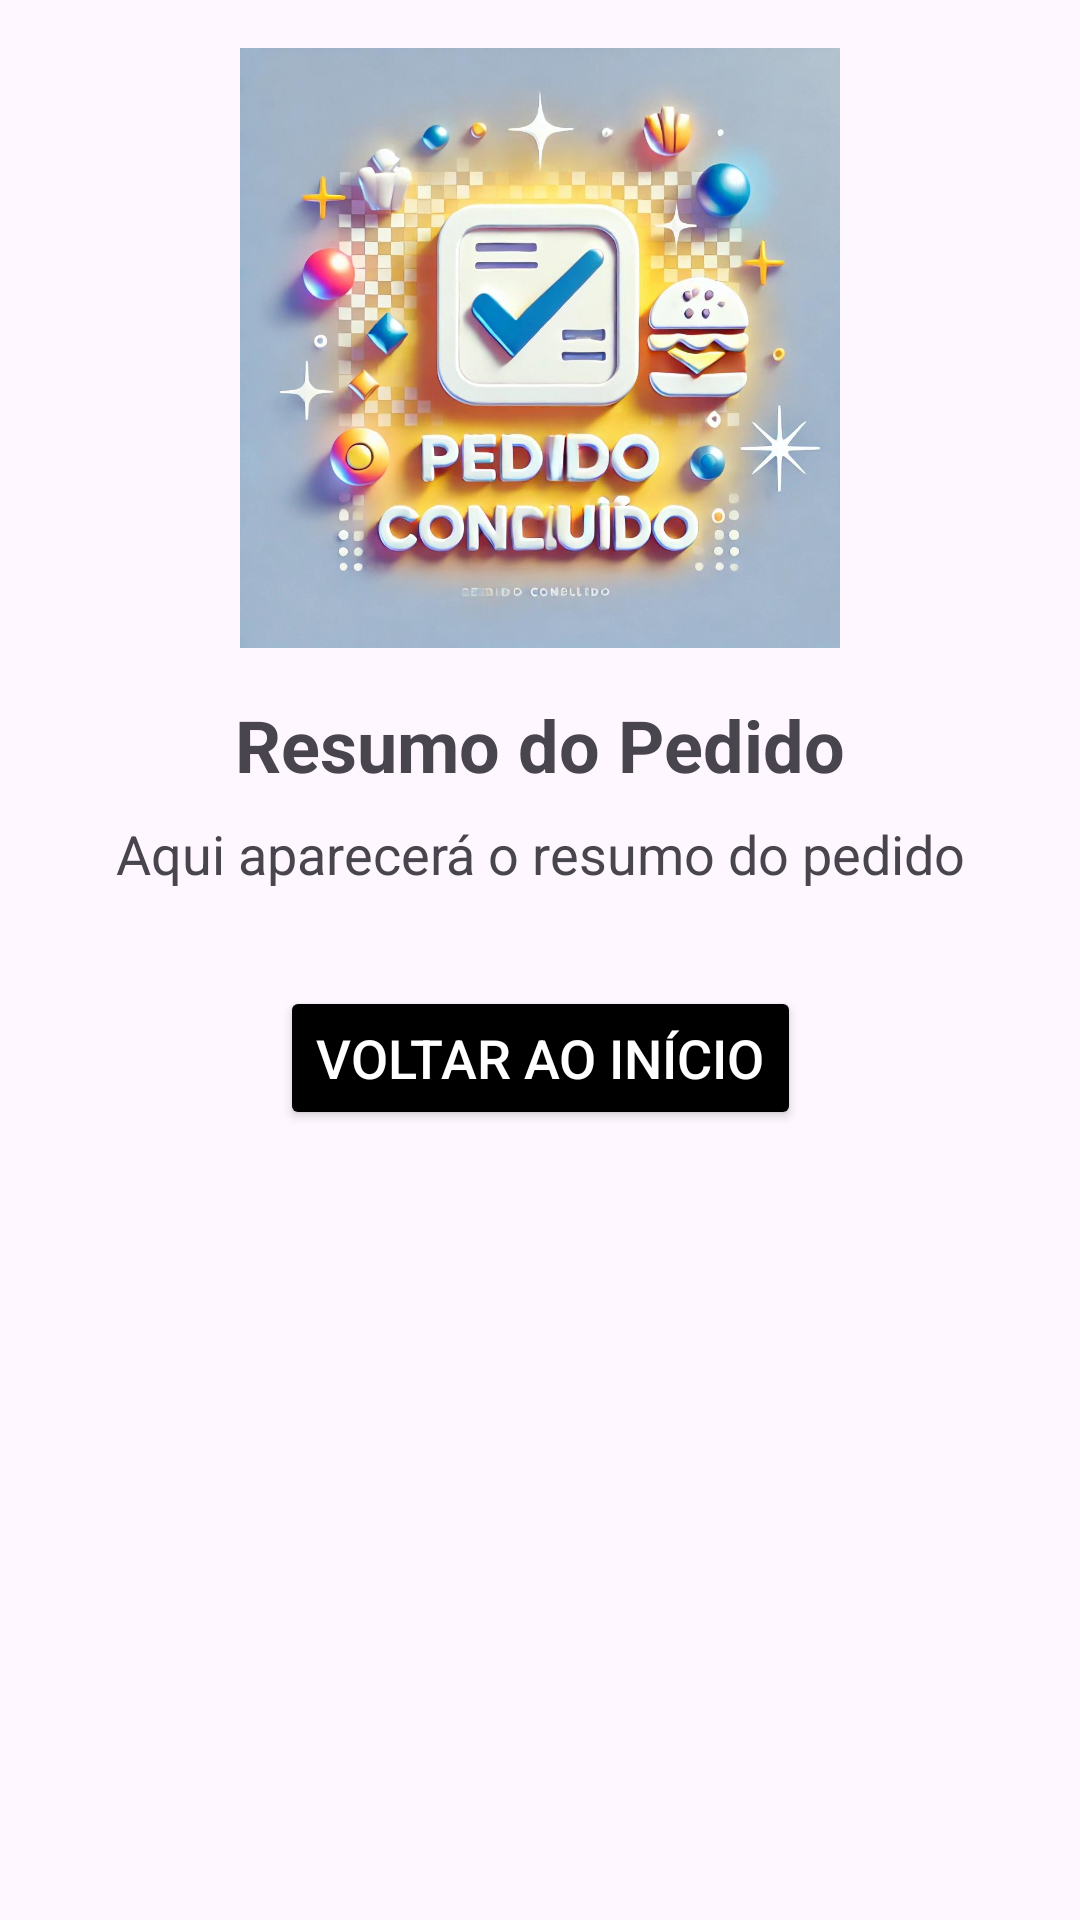

Here is an Android app screen rendered from its layout file. Give the layout XML and the strings, colors and styles it references.
<!-- AndroidManifest.xml: application theme Theme.Pedidos_lanchonete -->
<!-- res/layout/activity_pedido_resumo.xml -->
<?xml version="1.0" encoding="utf-8"?>
<androidx.constraintlayout.widget.ConstraintLayout xmlns:android="http://schemas.android.com/apk/res/android"
    xmlns:app="http://schemas.android.com/apk/res-auto"
    xmlns:tools="http://schemas.android.com/tools"
    android:id="@+id/main"
    android:layout_width="match_parent"
    android:layout_height="match_parent"
    tools:context=".pedido_resumo">

    
    <ImageView
        android:id="@+id/imageViewResumo"
        android:layout_width="wrap_content"
        android:layout_height="200dp"
        android:src="@drawable/pedido_concluido"
        app:layout_constraintTop_toTopOf="parent"
        app:layout_constraintStart_toStartOf="parent"
        app:layout_constraintEnd_toEndOf="parent"
        android:layout_marginTop="16dp"
        android:contentDescription="Imagem de Pedido Concluído" />

    
    <TextView
        android:id="@+id/textViewResumoPedido"
        android:layout_width="wrap_content"
        android:layout_height="wrap_content"
        android:text="Resumo do Pedido"
        android:textSize="24sp"
        android:textStyle="bold"
        app:layout_constraintTop_toBottomOf="@id/imageViewResumo"
        app:layout_constraintStart_toStartOf="parent"
        app:layout_constraintEnd_toEndOf="parent"
        android:layout_marginTop="16dp" />

    
    <TextView
        android:id="@+id/textViewDetalhesPedido"
        android:layout_width="wrap_content"
        android:layout_height="wrap_content"
        android:text="Aqui aparecerá o resumo do pedido"
        android:textSize="18sp"
        android:layout_marginTop="8dp"
        app:layout_constraintTop_toBottomOf="@id/textViewResumoPedido"
        app:layout_constraintStart_toStartOf="parent"
        app:layout_constraintEnd_toEndOf="parent" />

    
    <Button
        android:id="@+id/btnVoltarInicio"
        android:layout_width="wrap_content"
        android:layout_height="wrap_content"
        android:text="Voltar ao Início"
        android:textSize="18sp"
        android:backgroundTint="@color/black"
        android:textColor="@color/white"
        android:layout_marginTop="32dp"
        app:layout_constraintTop_toBottomOf="@id/textViewDetalhesPedido"
        app:layout_constraintStart_toStartOf="parent"
        app:layout_constraintEnd_toEndOf="parent"
        android:layout_marginBottom="16dp" />

</androidx.constraintlayout.widget.ConstraintLayout>
<!-- resources referenced by this layout -->
<resources>
  <!-- drawable pedido_concluido: jpeg bitmap (drawable, 89105 bytes) -->
  <style name="Theme.Pedidos_lanchonete" parent="Base.Theme.Pedidos_lanchonete" />
  <style name="Base.Theme.Pedidos_lanchonete" parent="Theme.Material3.DayNight.NoActionBar">
          
          
      </style>
  <!-- not gathered from this repository: default colours our renderer supplied (Android Studio template values) -->
  <color name="black">#FF000000</color>
  <color name="white">#FFFFFFFF</color>
</resources>
